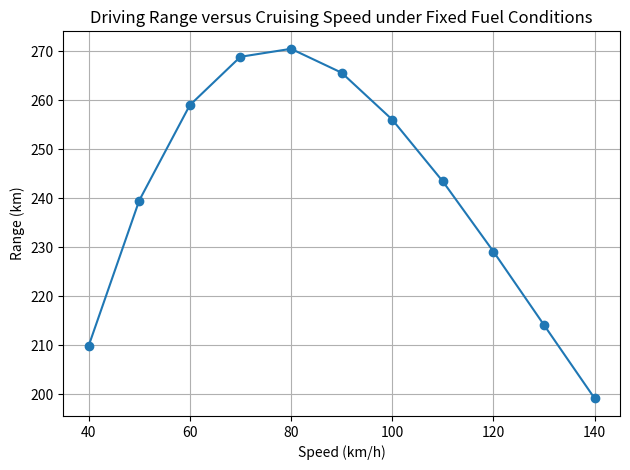
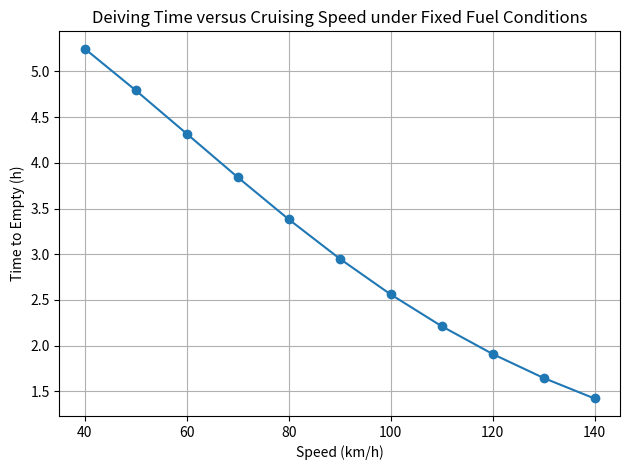
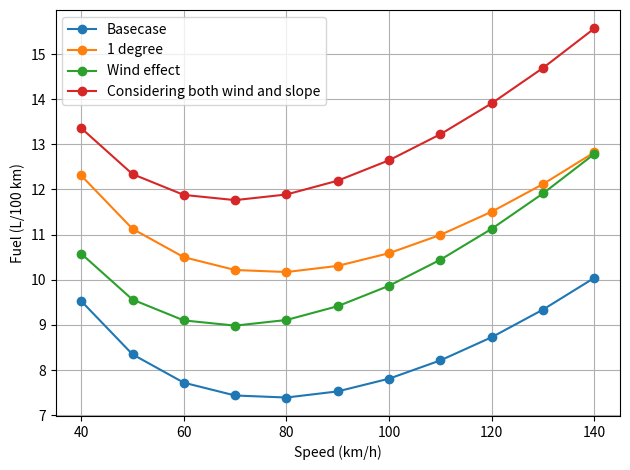
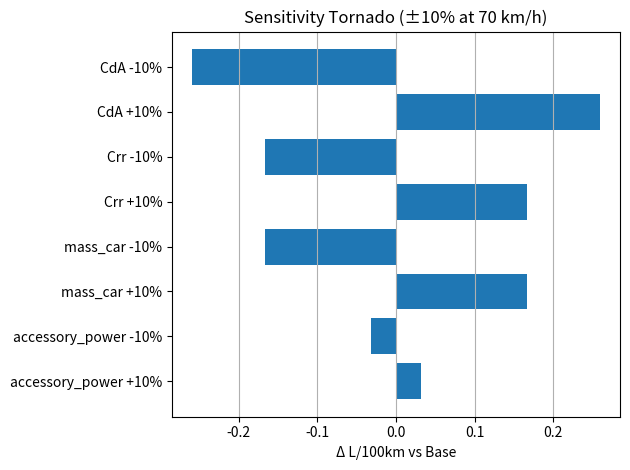

Recreate these plots in Python, in order.
# -*- coding: utf-8 -*-
"""
Fuel consumption & range model with Willans-line engine approximation.
"""

import numpy as np
import pandas as pd
import matplotlib.pyplot as plt


class VehicleParams:
    def __init__(self):
        #inital parameter and coefficient
        self.CdA = 0.62 #assume 1 m^2 reference area
        self.Crr = 0.0105
        self.air_density = 1.2
        self.g = 9.8
        self.mass_car = 1450.0 #in kg 

        self.fuel_density = 0.745 #kg/L
        self.fuel_L_initial = 20.0 #L

        #
        self.accessory_power = 700.0 #W

        #value used to calculate fuel consumption rate, based on engine type, no need to change unless want to change type of car
        self.LHV = 43e6 #Lower Heating Value for gasoline fuel
        self.eta0 = 0.28 #Brake Thermal Efficiency
        self.idle_fuel_kgps = 0.00055#idle fuel consumptiuon rate

    #Willans model parameter
    def alpha(self):
        return 1.0 / (self.eta0 * self.LHV)

    def beta(self): #idle fuel consumptiuon rate
        return self.idle_fuel_kgps

    #Initial mass
    def fuel_mass_initial(self):
        return self.fuel_L_initial * self.fuel_density

    def mass_initial(self):
        return self.mass_car + self.fuel_mass_initial()

    #helper function during simulation
    def copy(self):
        p = VehicleParams()
        p.__dict__.update(self.__dict__)
        return p


#Calculate the power required for maintain the speed, 
def road_power(v, m, p, theta=0.0, v_wind=0.0):
    v_rel = max(v + v_wind, 0.0)

    P_aero = 0.5 * p.air_density * p.CdA * v_rel**3
    P_roll = p.Crr * m * p.g * v
    P_grade = m * p.g * np.sin(theta) * v

    return P_aero + P_roll + P_grade 


#Return power required
def engine_power(P_road, p):
    return (P_road + p.accessory_power)

#predicted mdot
def fuel_flow_willans(P_e, p):
    return max(p.alpha() * P_e + p.beta(), 0.0)


#run the code until the all the fuel runs out, if you want to limit the time, change t_cap_h
#using Euler method to simulate the solution
#dF/dt = -mdot  ->  F_{n+1} = F_n - mdot * dt
#where mdot is the fuel mass flow rate given by the Willans model.
#and h is 0.5s, store all the data into list "row" for further graphing
def simulate_until_empty_constant_speed(
    v_kmh, p, theta=0.0, v_wind=0.0, dt=0.5, t_cap_h=None
):
    v = v_kmh / 3.6
    F = p.fuel_mass_initial()
    m = p.mass_car + F

    t = 0.0
    s = 0.0
    rows = []

    t_cap = t_cap_h * 3600 if t_cap_h is not None else np.inf

    while F > 0 and t < t_cap:
        P_road = road_power(v, m, p, theta, v_wind)
        P_e = engine_power(P_road, p)
        mdot = fuel_flow_willans(P_e, p)

        dF = -mdot * dt
        F_next = F + dF

        if F_next < 0:
            frac = F / (mdot * dt) if mdot > 0 else 1.0
            dt_last = frac * dt
            t += dt_last
            s += v * dt_last
            F = 0.0
        else:
            t += dt
            s += v * dt
            F = F_next

        m = p.mass_car + F

        rows.append(dict(
            t_s=t,
            s_m=s,
            v_mps=v,
            F_kg=F,
            m_kg=m,
            P_road_W=P_road,
            P_e_W=P_e,
            mdot_kgps=mdot
        ))

        if t > 24 * 3600:
            break

    df = pd.DataFrame(rows)

    if not df.empty:
        df["t_h"] = df["t_s"] / 3600
        df["s_km"] = df["s_m"] / 1000

        total_fuel_L = (p.fuel_mass_initial() - df["F_kg"].iloc[-1]) / p.fuel_density
        total_km = df["s_km"].iloc[-1]

        df.attrs["total_fuel_L"] = total_fuel_L
        df.attrs["total_km"] = total_km
        df.attrs["L_per_100km"] = total_fuel_L / max(total_km, 1e-9) * 100

    return df


def sweep_speed_time_and_range(p, speeds_kmh, theta=0.0, v_wind=0.0, t_cap_h=None):
    records = []

    for v in speeds_kmh:
        df = simulate_until_empty_constant_speed(v, p, theta, v_wind, 0.5, t_cap_h)

        if df.empty:
            records.append(dict(speed_kmh=v,
                                time_to_empty_h=np.nan,
                                range_km=np.nan,
                                L_per_100km=np.nan))
        else:
            #find drivingrange, time when the fuel runs out and storage the result
            records.append(dict(
                speed_kmh=v,
                time_to_empty_h=df["t_h"].iloc[-1],
                range_km=df["s_km"].iloc[-1],
                L_per_100km=df.attrs["L_per_100km"]
            ))

    return pd.DataFrame(records)


def scenario_compare(p, speeds_kmh):
    return {
        #basecase: no grade, no wind
        "Basecase": sweep_speed_time_and_range(p, speeds_kmh),
        #constant uphill slope of 1 degree
        "1 degree ": sweep_speed_time_and_range(p, speeds_kmh, theta = np.deg2rad(1.0)),
        #Headwind 5 m/s
        "Wind effect": sweep_speed_time_and_range(p, speeds_kmh, v_wind=5.0),
        #combining them
        "Considering both wind and slope": sweep_speed_time_and_range(p, speeds_kmh,theta = np.deg2rad(1.0), v_wind=5.0)
    }


#compute tornado sensitivity analysis, modify each coefficient by 10% and compute the difference between original value
def sensitivity_at_speed(p, base_speed_kmh=70.0):
    base_df = simulate_until_empty_constant_speed(base_speed_kmh, p)
    base_L100 = base_df.attrs["L_per_100km"]

    sens = []

    for name in ["CdA", "Crr", "mass_car", "accessory_power"]:
        p_hi = p.copy()
        p_lo = p.copy()

        setattr(p_hi, name, getattr(p_hi, name) * 1.10)
        setattr(p_lo, name, getattr(p_lo, name) * 0.90)

        for tag, pp in [("+10%", p_hi), ("-10%", p_lo)]:
            df = simulate_until_empty_constant_speed(base_speed_kmh, pp)
            sens.append(dict(
                parameter=f"{name} {tag}",
                L_per_100km=df.attrs["L_per_100km"] - base_L100
            ))

    return pd.DataFrame(sens)


def plot_range_vs_speed(df, title):
    plt.figure()
    plt.plot(df["speed_kmh"], df["range_km"], marker="o")
    plt.xlabel("Speed (km/h)")
    plt.ylabel("Range (km)")
    plt.title(title)
    plt.grid(True)
    plt.tight_layout()


def plot_time_vs_speed(df, title):
    plt.figure()
    plt.plot(df["speed_kmh"], df["time_to_empty_h"], marker="o")
    plt.xlabel("Speed (km/h)")
    plt.ylabel("Time to Empty (h)")
    plt.title(title)
    plt.grid(True)
    plt.tight_layout()


def plot_L100_vs_speed_multi(scenarios):
    plt.figure()
    for name, df in scenarios.items():
        plt.plot(df["speed_kmh"], df["L_per_100km"], marker="o", label=name)
    plt.xlabel("Speed (km/h)")
    plt.ylabel("Fuel (L/100 km)")
    plt.legend()
    plt.grid(True) 
    plt.tight_layout()


def plot_sensitivity_tornado(df, title="Sensitivity Tornado (±10% at 70 km/h)"):
    # df: columns = ["parameter", "L_per_100km"] where L_per_100km is delta vs base
    d = df.copy()
    d["abs_delta"] = np.abs(d["L_per_100km"])
    d = d.sort_values("abs_delta", ascending=True)

    plt.figure()
    plt.barh(d["parameter"], d["L_per_100km"])
    plt.xlabel("Δ L/100km vs Base")
    plt.title(title)
    plt.grid(True, axis="x")
    plt.tight_layout()


if __name__ == "__main__":
    p = VehicleParams()
    #speed range from 
    speeds = np.arange(40, 141, 10)

    sc = scenario_compare(p, speeds)
    sens = sensitivity_at_speed(p, base_speed_kmh=90.0)
    
    plot_range_vs_speed(sc["Basecase"], "Driving Range versus Cruising Speed under Fixed Fuel Conditions")
    plot_time_vs_speed(sc["Basecase"], "Deiving Time versus Cruising Speed under Fixed Fuel Conditions")
    plot_L100_vs_speed_multi(sc)
    plot_sensitivity_tornado(sens)

    plt.show()


